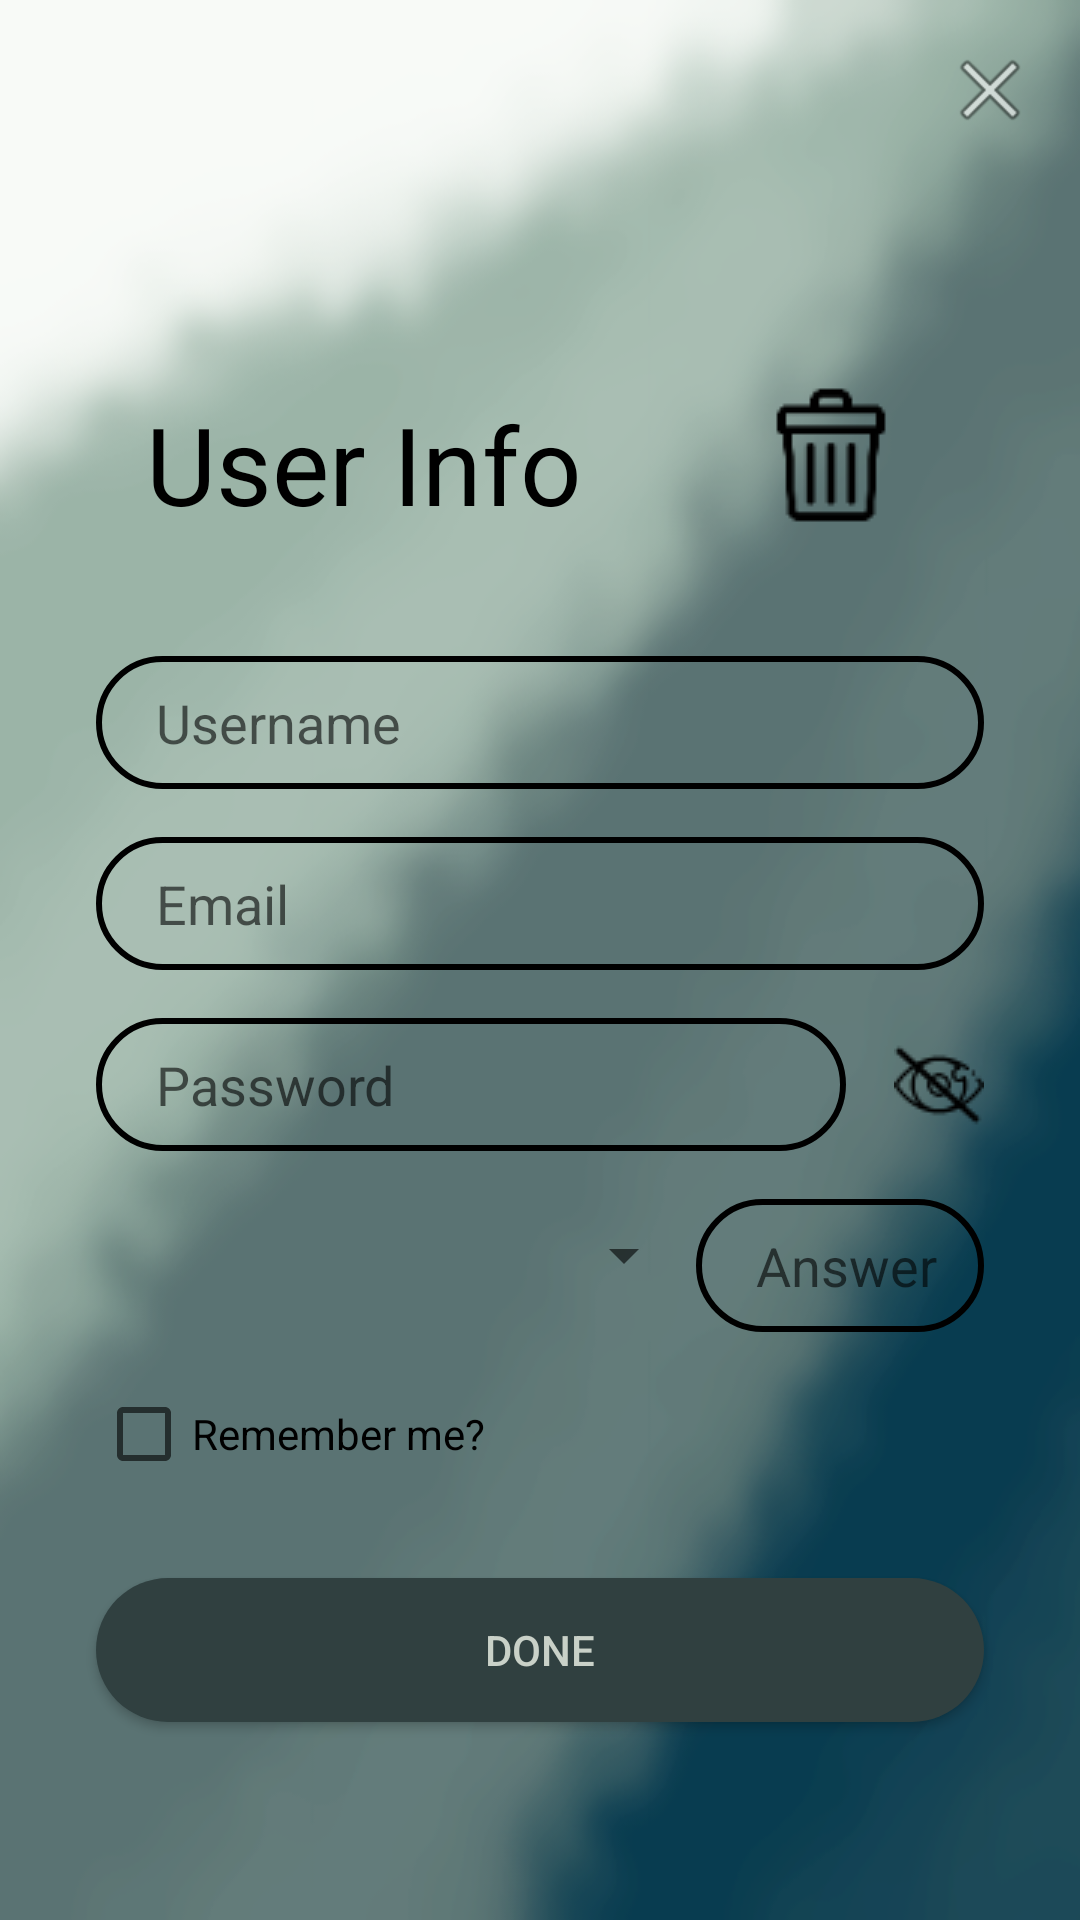

Produce the Android XML layout that renders to this screen, including the resource entries it uses.
<!-- AndroidManifest.xml: application theme Theme.Maze -->
<!-- res/layout/activity_edit.xml -->
<?xml version="1.0" encoding="utf-8"?>
<androidx.constraintlayout.widget.ConstraintLayout xmlns:android="http://schemas.android.com/apk/res/android"
    xmlns:app="http://schemas.android.com/apk/res-auto"
    xmlns:tools="http://schemas.android.com/tools"
    android:layout_width="match_parent"
    android:layout_height="match_parent"
    android:background="@drawable/background"
    tools:context=".Edit">

    <ImageButton
        android:id="@+id/imageButton"
        android:layout_width="60dp"
        android:layout_height="60dp"
        android:background="@color/no_color"
        android:onClick="back"
        app:layout_constraintEnd_toEndOf="parent"
        app:layout_constraintTop_toTopOf="parent"
        app:srcCompat="@android:drawable/ic_menu_close_clear_cancel" />

    <TextView
        android:id="@+id/textView"
        android:layout_width="wrap_content"
        android:layout_height="wrap_content"
        android:text="User Info"
        android:textColor="@color/black"
        android:textSize="36sp"
        app:layout_constraintBottom_toBottomOf="parent"
        app:layout_constraintEnd_toEndOf="parent"
        app:layout_constraintHorizontal_bias="0.226"
        app:layout_constraintStart_toStartOf="parent"
        app:layout_constraintTop_toTopOf="parent"
        app:layout_constraintVertical_bias="0.22" />

    <EditText
        android:id="@+id/inputUsername"
        android:layout_width="0dp"
        android:layout_height="wrap_content"
        android:layout_marginStart="32dp"
        android:layout_marginTop="40dp"
        android:layout_marginEnd="32dp"
        android:background="@drawable/input_bg"
        android:hint="Username"
        android:inputType="textPersonName"
        android:paddingLeft="20dp"
        android:paddingTop="10dp"
        android:paddingRight="10dp"
        android:paddingBottom="10dp"
        android:textColor="@color/black"
        app:layout_constraintEnd_toEndOf="parent"
        app:layout_constraintStart_toStartOf="parent"
        app:layout_constraintTop_toBottomOf="@+id/textView" />

    <EditText
        android:id="@+id/inputEmail"
        android:layout_width="0dp"
        android:layout_height="wrap_content"
        android:layout_marginTop="16dp"
        android:background="@drawable/input_bg"
        android:hint="Email"
        android:inputType="textPersonName"
        android:paddingLeft="20dp"
        android:paddingTop="10dp"
        android:paddingRight="10dp"
        android:paddingBottom="10dp"
        android:textColor="@color/black"
        app:layout_constraintEnd_toEndOf="@+id/inputUsername"
        app:layout_constraintStart_toStartOf="@+id/inputUsername"
        app:layout_constraintTop_toBottomOf="@+id/inputUsername" />

    <EditText
        android:id="@+id/inputPassword"
        android:layout_width="0dp"
        android:layout_height="wrap_content"
        android:layout_marginTop="16dp"
        android:background="@drawable/input_bg"
        android:hint="Password"
        android:inputType="textPassword"
        android:paddingLeft="20dp"
        android:paddingTop="10dp"
        android:paddingRight="10dp"
        android:paddingBottom="10dp"
        android:textColor="@color/black"
        app:layout_constraintEnd_toStartOf="@+id/bt_show"
        app:layout_constraintStart_toStartOf="@+id/inputEmail"
        app:layout_constraintTop_toBottomOf="@+id/inputEmail" />

    <ImageButton
        android:id="@+id/bt_show"
        android:layout_width="wrap_content"
        android:layout_height="wrap_content"
        android:background="@color/no_color"
        android:layout_marginRight="32dp"
        android:layout_marginLeft="16dp"
        android:layout_marginTop="16dp"
        android:onClick="showPass"
        app:layout_constraintEnd_toEndOf="parent"
        app:layout_constraintStart_toEndOf="@+id/inputPassword"
        app:layout_constraintTop_toBottomOf="@+id/inputEmail"
        app:layout_constraintBottom_toBottomOf="@+id/inputPassword"
        app:srcCompat="@drawable/no_eye" />

    <Spinner
        android:id="@+id/s_question"
        android:layout_width="200dp"
        android:layout_height="wrap_content"
        android:layout_marginTop="16dp"
        android:textColor="@color/black"
        app:layout_constraintStart_toStartOf="@+id/inputPassword"
        app:layout_constraintBottom_toBottomOf="@+id/inputAnswer"
        app:layout_constraintTop_toBottomOf="@+id/bt_show" />

    <EditText
        android:id="@+id/inputAnswer"
        android:layout_width="0dp"
        android:layout_height="wrap_content"
        android:layout_marginTop="16dp"
        android:background="@drawable/input_bg"
        android:hint="Answer"
        android:inputType="textPersonName"
        android:paddingLeft="20dp"
        android:paddingTop="10dp"
        android:paddingRight="10dp"
        android:paddingBottom="10dp"
        android:textColor="@color/black"
        app:layout_constraintLeft_toRightOf="@+id/s_question"
        app:layout_constraintEnd_toEndOf="@+id/inputUsername"
        app:layout_constraintStart_toEndOf="@+id/s_question"
        app:layout_constraintTop_toBottomOf="@+id/inputPassword" />

    <CheckBox
        android:id="@+id/cb_remember"
        android:layout_width="0dp"
        android:layout_height="wrap_content"
        android:layout_marginTop="10dp"
        android:text="Remember me?"
        app:layout_constraintEnd_toEndOf="@+id/inputPassword"
        app:layout_constraintStart_toStartOf="@+id/inputPassword"
        app:layout_constraintTop_toBottomOf="@+id/inputAnswer" />

    <Button
        android:id="@+id/bt_done"
        android:layout_width="0dp"
        android:layout_height="wrap_content"
        android:layout_marginTop="24dp"
        android:textColor="@color/forest_light"
        app:backgroundTint="@null"
        android:background="@drawable/custom_button1"
        android:text="Done"
        android:onClick="done"

        app:layout_constraintEnd_toEndOf="@+id/inputUsername"
        app:layout_constraintStart_toStartOf="@+id/inputUsername"
        app:layout_constraintTop_toBottomOf="@+id/cb_remember" />

    <ImageButton
        android:id="@+id/bt_delete"
        android:layout_width="wrap_content"
        android:layout_height="wrap_content"
        android:layout_marginBottom="35dp"
        android:background="@color/no_color"
        android:onClick="delete"
        app:layout_constraintBottom_toTopOf="@+id/inputUsername"
        app:layout_constraintEnd_toEndOf="parent"
        app:layout_constraintStart_toEndOf="@+id/textView"
        app:srcCompat="@drawable/trash" />

</androidx.constraintlayout.widget.ConstraintLayout>
<!-- resources referenced by this layout -->
<resources>
  <color name="black">#FF000000</color>
  <color name="forest_light">#C9D1C8</color>
  <color name="no_color">#00FFFFFF</color>
  <!-- drawable background: png bitmap (drawable, 110773 bytes) -->
  <!-- drawable custom_button1 (drawable) -->
  <?xml version="1.0" encoding="utf-8"?>
  <selector xmlns:android="http://schemas.android.com/apk/res/android">
  
      <item>
          <shape>
              <solid android:color="@color/forest_green"/>
              <corners android:radius="30dp"/>
          </shape>
      </item>
  
  
  </selector>
  <!-- drawable input_bg (drawable) -->
  <?xml version="1.0" encoding="utf-8"?>
  <shape xmlns:android="http://schemas.android.com/apk/res/android">
  
      <stroke android:color="@color/black" android:width="2dp"/>
      <corners android:radius="30dp" />
  </shape>
  <!-- drawable no_eye: png bitmap (drawable, 811 bytes) -->
  <!-- drawable trash: png bitmap (drawable, 748 bytes) -->
  <style name="Theme.Maze" parent="Theme.MaterialComponents.DayNight.NoActionBar">
          
          <item name="colorPrimary">@color/purple_500</item>
          <item name="colorPrimaryVariant">@color/purple_700</item>
          <item name="colorOnPrimary">@color/white</item>
          
          <item name="colorSecondary">@color/teal_200</item>
          <item name="colorSecondaryVariant">@color/teal_700</item>
          <item name="colorOnSecondary">@color/black</item>
          
          <item name="android:statusBarColor" tools:targetApi="l">?attr/colorPrimaryVariant</item>
          
      </style>
  <color name="forest_green">#304040</color>
  <color name="purple_500">#FF6200EE</color>
  <color name="purple_700">#FF3700B3</color>
  <color name="white">#FFFFFFFF</color>
  <color name="teal_200">#FF03DAC5</color>
  <color name="teal_700">#FF018786</color>
</resources>
